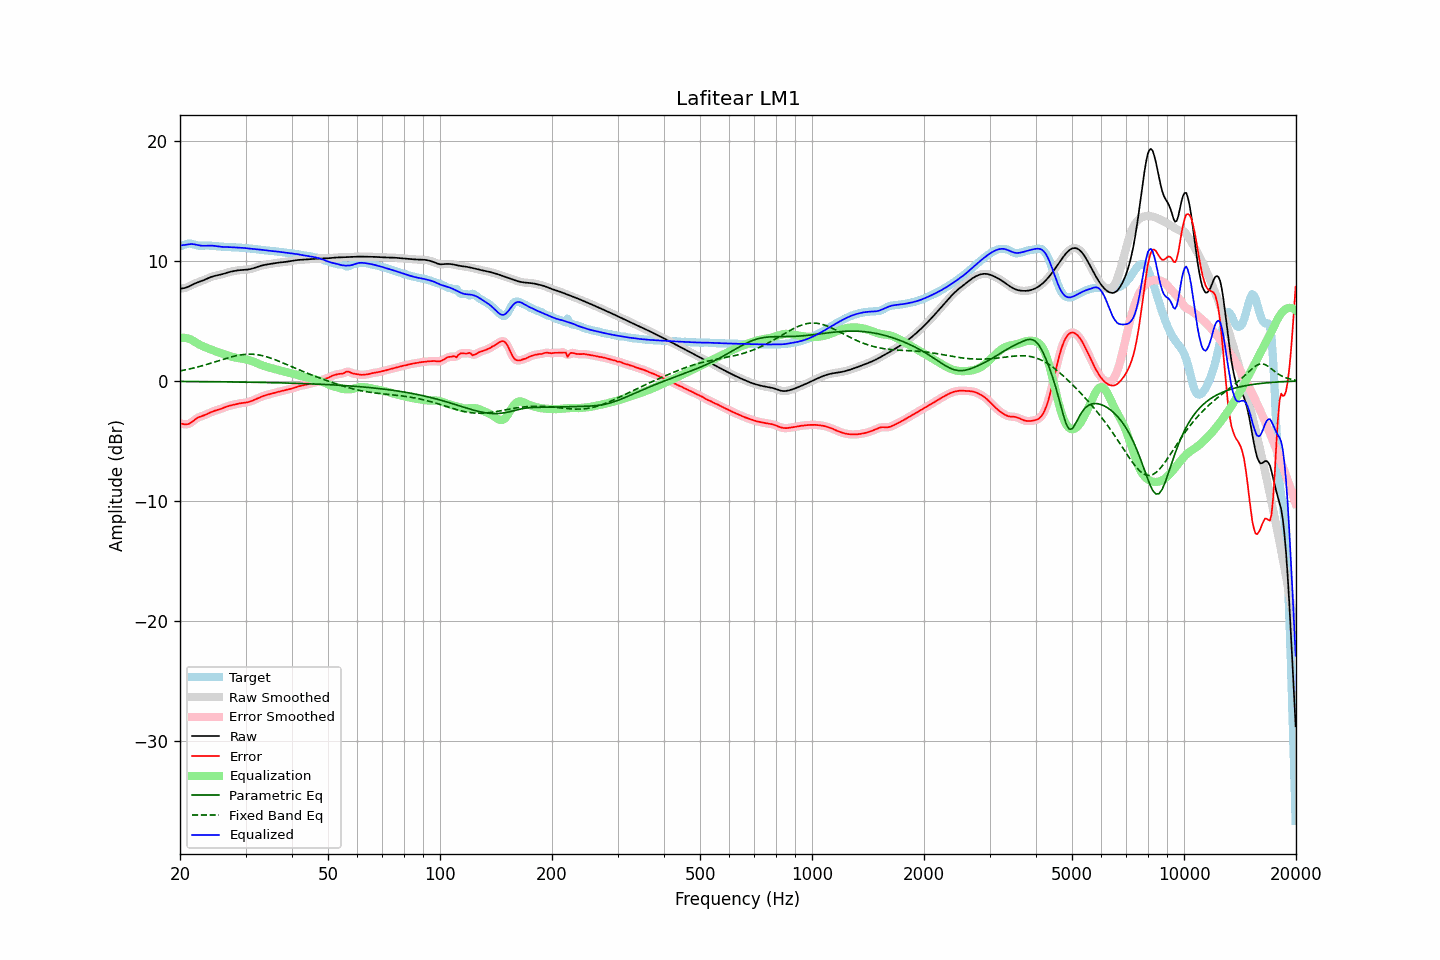

Values plotted in this chart, from the file beside it:
frequency, raw, error, smoothed, error_smoothed, equalization, parametric_eq, fixed_band_eq, equalized_raw, equalized_smoothed, target
20.00, 7.70, -3.54, 7.70, -3.53, 3.59, -0.04, 0.83, 11.29, 11.29, 11.24
20.20, 7.71, -3.56, 7.71, -3.58, 3.60, -0.05, 0.86, 11.31, 11.31, 11.28
20.40, 7.73, -3.59, 7.72, -3.60, 3.60, -0.05, 0.88, 11.32, 11.32, 11.32
20.61, 7.75, -3.62, 7.75, -3.62, 3.59, -0.05, 0.91, 11.34, 11.34, 11.37
20.81, 7.79, -3.62, 7.79, -3.62, 3.57, -0.05, 0.94, 11.36, 11.36, 11.42
21.02, 7.85, -3.60, 7.85, -3.60, 3.53, -0.05, 0.97, 11.38, 11.38, 11.45
21.23, 7.91, -3.55, 7.91, -3.54, 3.49, -0.05, 1.00, 11.40, 11.40, 11.46
21.44, 7.98, -3.46, 7.98, -3.46, 3.44, -0.05, 1.03, 11.42, 11.42, 11.44
21.66, 8.05, -3.36, 8.04, -3.36, 3.36, -0.05, 1.06, 11.41, 11.41, 11.40
21.87, 8.11, -3.26, 8.11, -3.26, 3.28, -0.05, 1.10, 11.39, 11.39, 11.37
22.09, 8.17, -3.16, 8.17, -3.16, 3.19, -0.05, 1.13, 11.36, 11.36, 11.33
22.31, 8.22, -3.07, 8.22, -3.08, 3.11, -0.06, 1.16, 11.33, 11.33, 11.29
22.54, 8.27, -3.01, 8.27, -3.01, 3.03, -0.06, 1.20, 11.30, 11.30, 11.28
22.76, 8.32, -2.96, 8.32, -2.96, 2.97, -0.06, 1.24, 11.28, 11.28, 11.27
22.99, 8.36, -2.91, 8.37, -2.91, 2.90, -0.06, 1.27, 11.27, 11.27, 11.28
23.22, 8.42, -2.87, 8.42, -2.87, 2.85, -0.06, 1.31, 11.27, 11.27, 11.29
23.45, 8.48, -2.81, 8.48, -2.81, 2.79, -0.06, 1.35, 11.27, 11.27, 11.29
23.69, 8.54, -2.75, 8.54, -2.75, 2.74, -0.06, 1.39, 11.28, 11.28, 11.29
23.92, 8.60, -2.69, 8.60, -2.69, 2.69, -0.06, 1.43, 11.29, 11.28, 11.29
24.16, 8.65, -2.62, 8.65, -2.62, 2.63, -0.07, 1.47, 11.29, 11.29, 11.28
24.40, 8.70, -2.56, 8.70, -2.57, 2.58, -0.07, 1.51, 11.28, 11.28, 11.27
24.65, 8.74, -2.51, 8.74, -2.51, 2.53, -0.07, 1.55, 11.27, 11.27, 11.25
24.89, 8.77, -2.47, 8.77, -2.47, 2.48, -0.07, 1.60, 11.25, 11.25, 11.24
25.14, 8.80, -2.43, 8.80, -2.43, 2.43, -0.07, 1.64, 11.23, 11.23, 11.23
25.39, 8.82, -2.40, 8.83, -2.39, 2.38, -0.07, 1.68, 11.21, 11.21, 11.22
25.65, 8.85, -2.35, 8.86, -2.35, 2.34, -0.07, 1.72, 11.19, 11.19, 11.21
25.91, 8.89, -2.30, 8.89, -2.30, 2.29, -0.08, 1.77, 11.18, 11.18, 11.19
26.16, 8.93, -2.25, 8.93, -2.25, 2.25, -0.08, 1.81, 11.17, 11.17, 11.18
26.43, 8.97, -2.19, 8.97, -2.19, 2.20, -0.08, 1.85, 11.17, 11.17, 11.16
26.69, 9.01, -2.14, 9.01, -2.14, 2.15, -0.08, 1.89, 11.17, 11.17, 11.16
26.96, 9.06, -2.10, 9.05, -2.10, 2.11, -0.08, 1.93, 11.16, 11.16, 11.16
27.23, 9.09, -2.06, 9.09, -2.06, 2.07, -0.08, 1.97, 11.16, 11.16, 11.15
27.50, 9.12, -2.03, 9.12, -2.03, 2.03, -0.09, 2.00, 11.15, 11.15, 11.15
27.77, 9.15, -2.00, 9.15, -2.00, 1.99, -0.09, 2.04, 11.14, 11.14, 11.15
28.05, 9.18, -1.97, 9.18, -1.96, 1.96, -0.09, 2.07, 11.14, 11.14, 11.14
28.33, 9.20, -1.93, 9.20, -1.93, 1.93, -0.09, 2.10, 11.13, 11.13, 11.13
28.62, 9.22, -1.90, 9.22, -1.90, 1.91, -0.09, 2.13, 11.13, 11.13, 11.12
28.90, 9.24, -1.88, 9.24, -1.88, 1.89, -0.10, 2.15, 11.12, 11.12, 11.11
29.19, 9.25, -1.86, 9.25, -1.86, 1.86, -0.10, 2.18, 11.11, 11.11, 11.11
29.48, 9.26, -1.84, 9.26, -1.84, 1.84, -0.10, 2.19, 11.10, 11.10, 11.10
29.78, 9.27, -1.82, 9.27, -1.82, 1.82, -0.10, 2.21, 11.09, 11.09, 11.09
30.08, 9.28, -1.81, 9.28, -1.80, 1.80, -0.10, 2.22, 11.07, 11.07, 11.08
30.38, 9.29, -1.78, 9.29, -1.78, 1.77, -0.11, 2.23, 11.05, 11.05, 11.07
30.68, 9.31, -1.74, 9.31, -1.74, 1.73, -0.11, 2.23, 11.04, 11.04, 11.05
30.99, 9.33, -1.70, 9.33, -1.70, 1.69, -0.11, 2.23, 11.03, 11.03, 11.03
31.30, 9.37, -1.65, 9.37, -1.65, 1.64, -0.11, 2.23, 11.01, 11.01, 11.02
31.61, 9.41, -1.59, 9.41, -1.59, 1.59, -0.11, 2.22, 11.00, 11.00, 11.00
31.93, 9.46, -1.53, 9.46, -1.53, 1.53, -0.12, 2.20, 10.99, 10.99, 10.99
32.24, 9.50, -1.47, 9.50, -1.47, 1.47, -0.12, 2.19, 10.98, 10.98, 10.98
32.57, 9.55, -1.41, 9.55, -1.41, 1.41, -0.12, 2.17, 10.96, 10.96, 10.96
32.89, 9.59, -1.35, 9.59, -1.35, 1.36, -0.12, 2.14, 10.95, 10.95, 10.94
33.22, 9.63, -1.30, 9.63, -1.30, 1.30, -0.13, 2.11, 10.93, 10.93, 10.92
33.55, 9.66, -1.24, 9.66, -1.25, 1.26, -0.13, 2.08, 10.91, 10.91, 10.90
33.89, 9.69, -1.20, 9.69, -1.20, 1.21, -0.13, 2.05, 10.90, 10.90, 10.89
34.23, 9.71, -1.17, 9.71, -1.17, 1.17, -0.14, 2.01, 10.88, 10.88, 10.88
34.57, 9.73, -1.13, 9.73, -1.13, 1.13, -0.14, 1.97, 10.86, 10.86, 10.87
34.92, 9.76, -1.10, 9.76, -1.10, 1.09, -0.14, 1.92, 10.85, 10.85, 10.86
35.27, 9.78, -1.06, 9.78, -1.06, 1.06, -0.14, 1.87, 10.83, 10.83, 10.84
35.62, 9.80, -1.02, 9.80, -1.02, 1.02, -0.15, 1.83, 10.82, 10.82, 10.82
35.97, 9.82, -0.98, 9.82, -0.99, 0.99, -0.15, 1.78, 10.81, 10.81, 10.81
... 635 more rows
